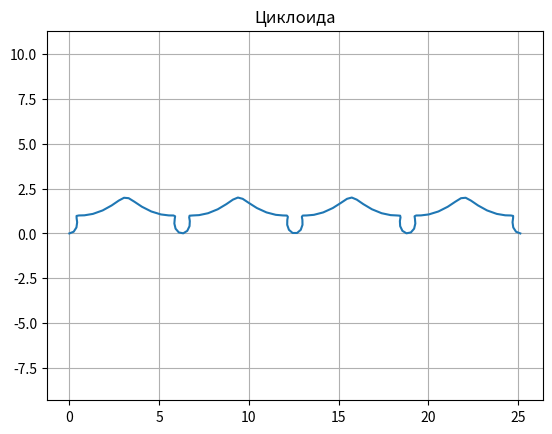

Reproduce this figure in Python.
import numpy as np
import matplotlib.pyplot as plt
from matplotlib.animation import FuncAnimation

def chikl():
    R = 1  
    t = np.linspace(0, 8 * np.pi, 100)


    x = R * (t - np.sin(t) ** 3)  # лучшее значение 1
    y = R * (1 - np.cos(t) ** 3)


    plt.plot(x, y)
    plt.title("Циклоида")
    plt.axis('equal')
    plt.grid()
    plt.savefig('task_fig_1.png')

def aster():
    R = 1  
    t = np.linspace(0, 8 * np.pi, 100)


    x = R * (R * np.cos(t) ** 3)  # лучшее значение 1
    y = R * (R * np.sin(t) ** 3)


    plt.plot(x, y)
    plt.title("Циклоида")
    plt.axis('equal')
    plt.grid()
    plt.savefig('task_2.png')


if __name__ =='__main__':
    chikl()
